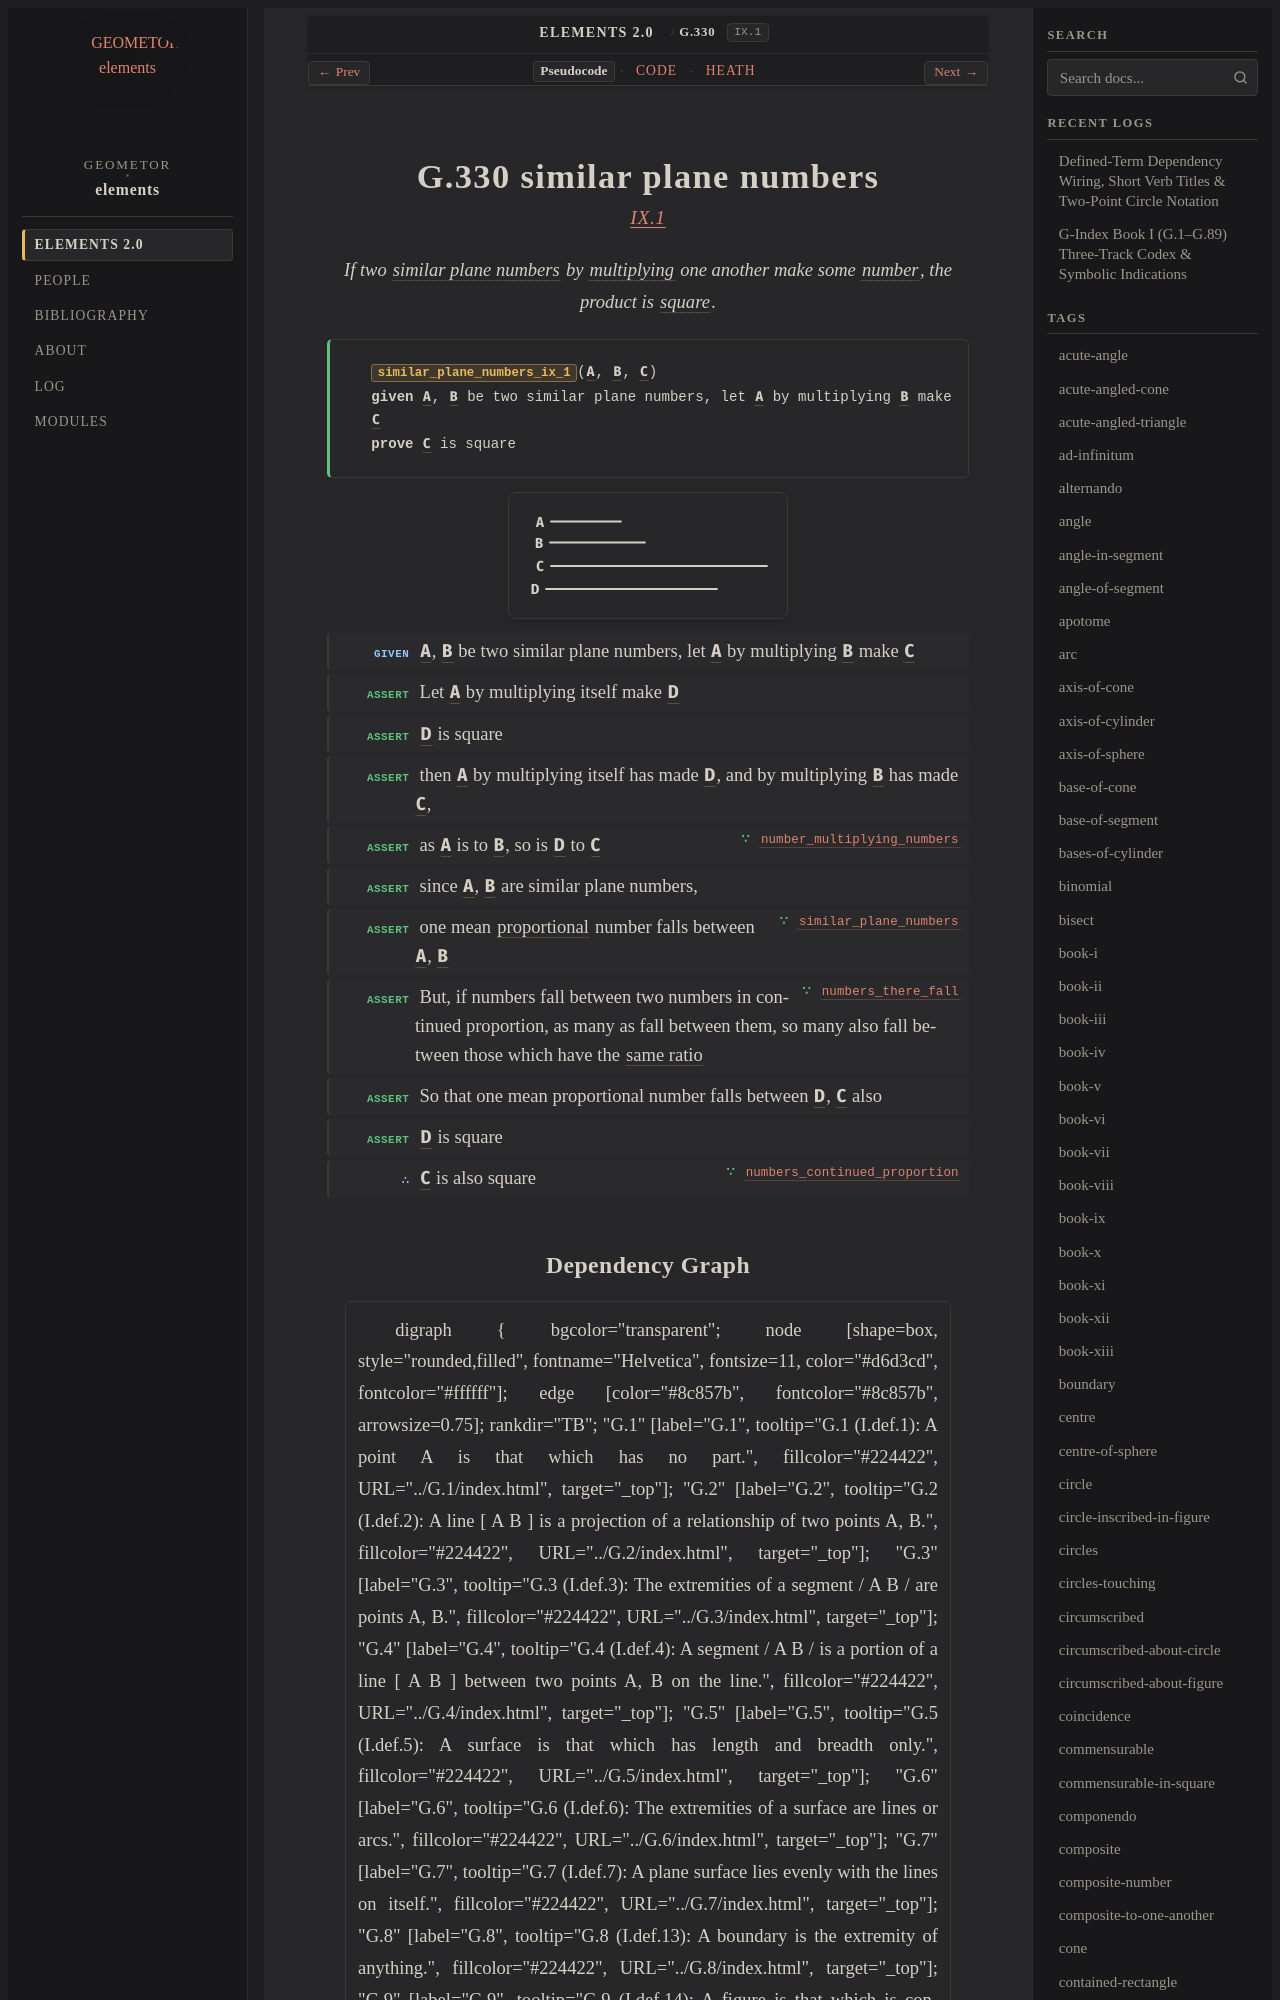

repository: geometor/elements · page: elements2/G.330/index.html · generator: sphinx

:order: 330
:number: 330
:canonical_id: G.330
:original_id: IX.1
:title: G.330 similar plane numbers
:volume: II
:book: IX
:type: prop
:subtype: theorem
:categories: theorem, proof, number-theory
:category: theorem, proof, number-theory
:tags: book-ix, point, similar-plane-and-solid-numbers, multiply, number, square, proportional, in-the-same-ratio, similar, plane-number, plane
:dependencies: G.63, G.176, G.180, G.248, G.269, G.271, G.305, G.318, G.319, G.324
:excerpt: If two similar plane numbers by multiplying one another make some number, the product is square.

.. _G.330:
.. _IX.1:

G.330 similar plane numbers
===========================

.. rubric:: `IX.1 <https://geometor.github.io/euclid/heath/volume_II/book_ix/propositions/01/>`_

.. enunciation::

   If two :term:`similar plane numbers <G.318>` by :term:`multiplying <G.269>` one another make some :term:`number <G.248>`, the product is :term:`square <G.63>`.

.. signature:: theorem

   | :fn:`similar_plane_numbers_ix_1 <G.330>`\ (:g:`A <g1:A>`, :g:`B <g1:B>`, :g:`C <g1:C>`)
   | **given** :g:`A <g1:A>`, :g:`B <g1:B>` be two similar plane numbers, let :g:`A <g1:A>` by multiplying :g:`B <g1:B>` make :g:`C <g1:C>`
   | **prove** :g:`C <g1:C>` is square

.. picture:: g1.svg
   :alt: Proposition 1 Diagram

.. step:: given

   :g:`A <g1:A>`, :g:`B <g1:B>` be two similar plane numbers, let :g:`A <g1:A>` by multiplying :g:`B <g1:B>` make :g:`C <g1:C>`

.. step:: assert

   Let :g:`A <g1:A>` by multiplying itself make :g:`D <g1:D>`

.. step:: assert

   :g:`D <g1:D>` is square

.. step:: assert

   then :g:`A <g1:A>` by multiplying itself has made :g:`D <g1:D>`, and by multiplying :g:`B <g1:B>` has made :g:`C <g1:C>`,

.. step:: assert ∵ number_multiplying_numbers <G.271>

   as :g:`A <g1:A>` is to :g:`B <g1:B>`, so is :g:`D <g1:D>` to :g:`C <g1:C>`

.. step:: assert

   since :g:`A <g1:A>`, :g:`B <g1:B>` are similar plane numbers,

.. step:: assert ∵ similar_plane_numbers <G.319>

   one mean :term:`proportional <G.180>` number falls between :g:`A <g1:A>`, :g:`B <g1:B>`

.. step:: assert ∵ numbers_there_fall <G.305>

   But, if numbers fall between two numbers in continued proportion, as many as fall between them, so many also fall between those which have the :term:`same ratio <G.176>`

.. step:: assert

   So that one mean proportional number falls between :g:`D <g1:D>`, :g:`C <g1:C>` also

.. step:: assert

   :g:`D <g1:D>` is square

.. step:: conclude ∵ numbers_continued_proportion <G.324>

   :g:`C <g1:C>` is also square
